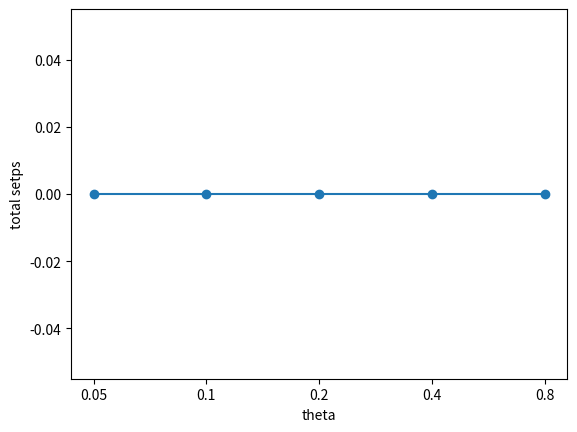

Generate this figure with matplotlib: (Note: this script raises an exception after producing the figure.)
import matplotlib as mpl
mpl.use('Agg')
import matplotlib.pyplot as plt
import sys
import numpy as np
import argparse
from argparse import ArgumentParser

def read_steps(input_file):
    X = []
    for line in input_file:
        X.append(int(line.rstrip()))
    return sum(X)

def plot_cumsteps(x, y, title, xlabel, ylabel, filename):
    plt.plot(x, y, marker='o')
    plt.suptitle(title)
    plt.xlabel(xlabel)
    plt.ylabel(ylabel)
    plt.savefig(filename, format=filename.split('.')[-1])

if __name__ == '__main__':
    parser = ArgumentParser(description="Comparing learning curve wrt alpha")
    parser.add_argument('-s1', '--step1', type=argparse.FileType('r'), 
            help="step1", default=sys.stdin)
    parser.add_argument('-s2', '--step2', type=argparse.FileType('r'), 
            help="step2", default=sys.stdin)
    parser.add_argument('-s3', '--step3', type=argparse.FileType('r'), 
            help="step3", default=sys.stdin)
    parser.add_argument('-s4', '--step4', type=argparse.FileType('r'), 
            help="step4", default=sys.stdin)
    parser.add_argument('-s5', '--step5', type=argparse.FileType('r'), 
            help="step5", default=sys.stdin)
    parser.add_argument('-t', '--title', help="title of the plot")
    parser.add_argument('-o', '--output', help="output file name")
    args = parser.parse_args()

    s1 = args.step1
    s2 = args.step2
    s3 = args.step3
    s4 = args.step4
    s5 = args.step5

    s1 = read_steps(s1)
    s2 = read_steps(s2)
    s3 = read_steps(s3)
    s4 = read_steps(s4)
    s5 = read_steps(s5)

    x = np.array(["0.05", "0.1", "0.2", "0.4", "0.8"])
    y = np.array([s1, s2, s3, s4, s5])
    plot_cumsteps(x, y, args.title, "theta", "total setps", args.output)
